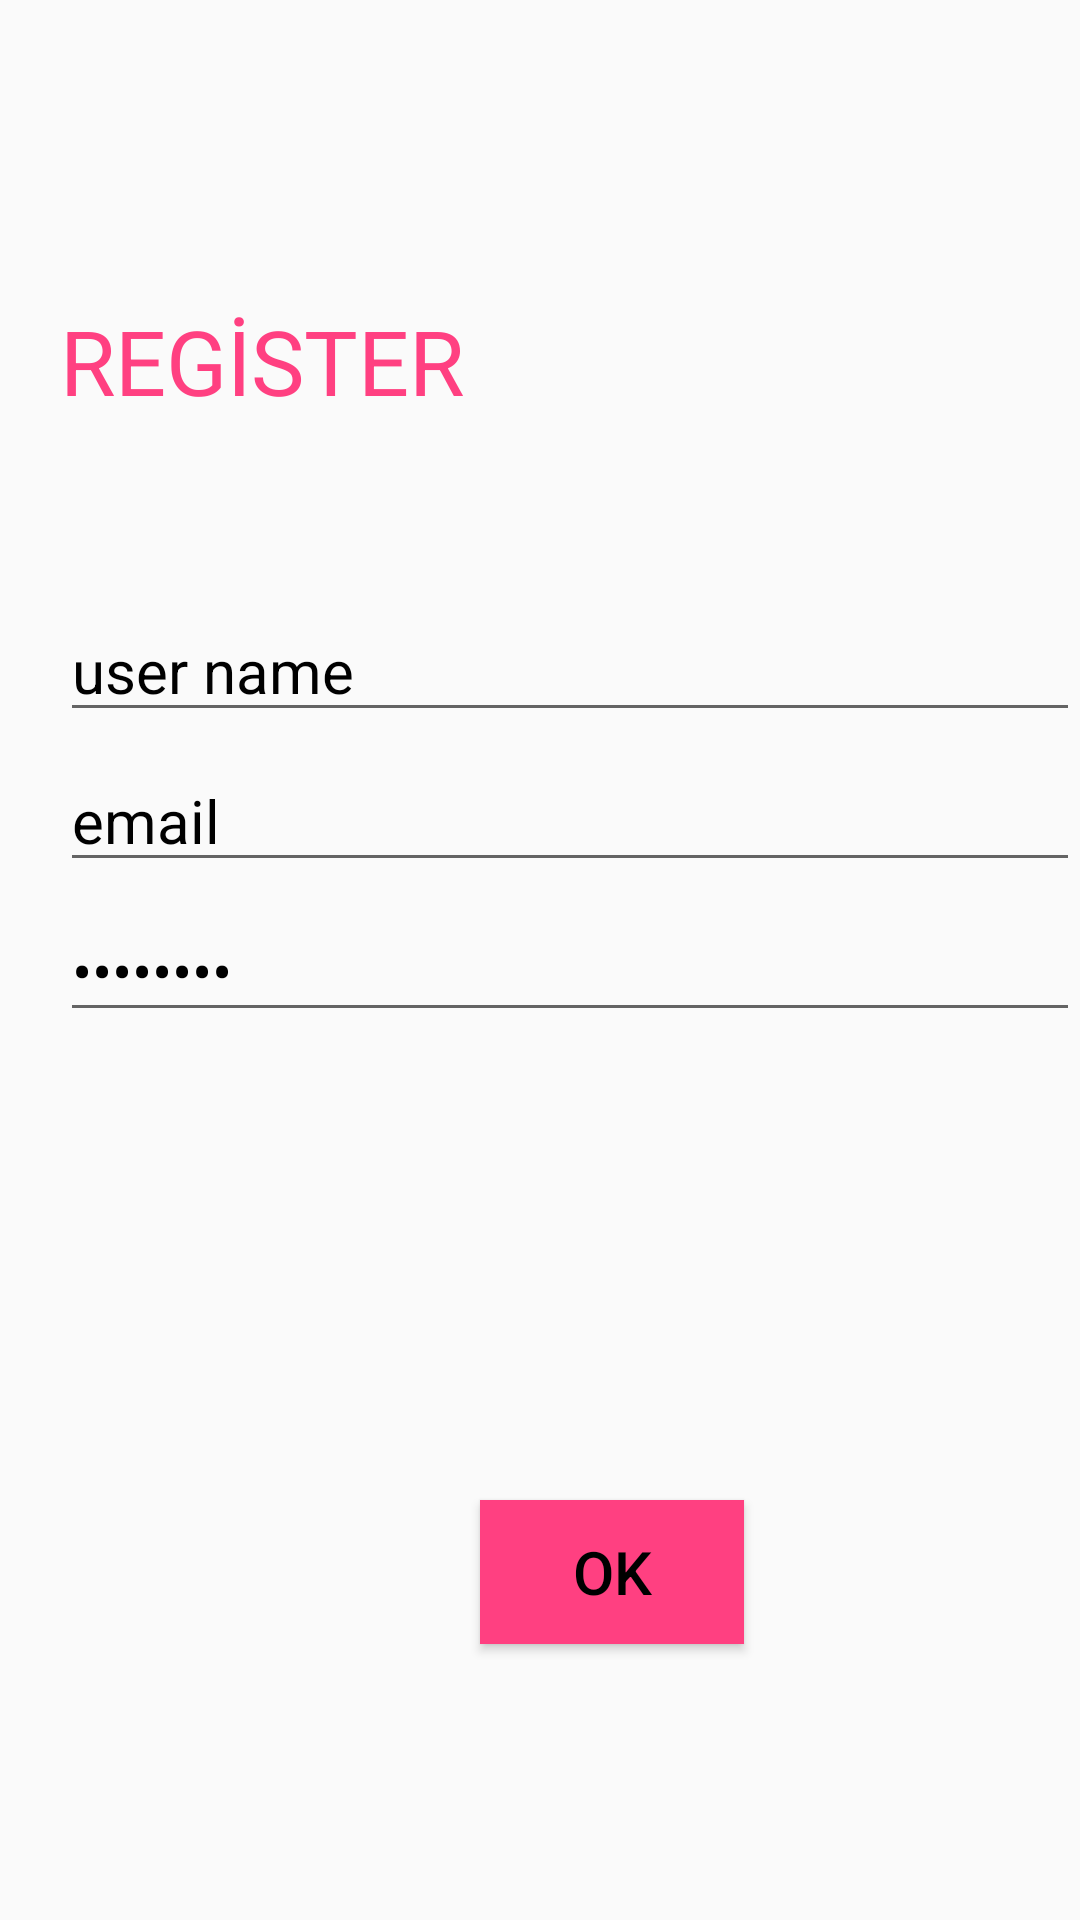

This screen was rendered from an Android layout file. Write that file and the resources it references.
<!-- AndroidManifest.xml: application theme AppTheme -->
<!-- res/layout/activity_register.xml -->
<?xml version="1.0" encoding="utf-8"?>

<RelativeLayout xmlns:android="http://schemas.android.com/apk/res/android"
    xmlns:app="http://schemas.android.com/apk/res-auto"
    xmlns:tools="http://schemas.android.com/tools"
    android:layout_width="match_parent"
    android:layout_height="match_parent"
    tools:context=".LoginActivity">

    <include layout="@layout/actionbar_app"
        android:id="@+id/actionbarregister"
        />



    <TextView
        android:textColor="#FF4081"
        android:id="@+id/textView"
        android:layout_width="wrap_content"
        android:layout_height="wrap_content"
        android:text="REGİSTER"
        android:layout_marginTop="100dp"
        android:layout_marginStart="20dp"
        android:textSize="30sp"/>

    <EditText
        android:textColor="@android:color/black"

        android:id="@+id/username"
        android:layout_width="match_parent"
        android:layout_height="wrap_content"
        android:text="user name"
        android:layout_marginTop="200dp"
        android:layout_marginStart="20dp"
        android:textSize="20sp"/>

    <EditText

        android:textColorHint="@android:color/black"
        android:id="@+id/email"
        android:layout_width="match_parent"
        android:layout_height="wrap_content"
        android:hint="@string/email"
        android:layout_marginTop="250dp"
        android:layout_marginStart="20dp"
        android:textSize="20sp"/>

    <EditText
        android:textColor="@android:color/black"

        android:id="@+id/password"
        android:layout_width="match_parent"
        android:layout_height="wrap_content"
        android:text="password"
        android:inputType="textPassword"
        android:layout_marginTop="300dp"
        android:layout_marginStart="20dp"
        android:textSize="20sp"/>

    <Button
        android:textColor="@android:color/black"

        android:background="#FF4081"
        android:id="@+id/ok"
        android:layout_width="wrap_content"
        android:layout_height="wrap_content"
        android:text="OK"
        android:layout_marginTop="500dp"
        android:layout_marginStart="160dp"
        android:textSize="20sp"/>


</RelativeLayout>
<!-- res/layout/actionbar_app.xml (included above) -->
<?xml version="1.0" encoding="utf-8"?>

<android.support.constraint.ConstraintLayout
    xmlns:android="http://schemas.android.com/apk/res/android"
    android:id="@+id/pnlactionbar"
    android:layout_width="match_parent"
    android:layout_height="wrap_content"
    android:background="#ECD5DD"
    android:theme="@style/ThemeOverlay.AppCompat.Dark.ActionBar"

    >

</android.support.constraint.ConstraintLayout>
<!-- resources referenced by this layout -->
<resources>
  <string name="email">email</string>
  <style name="AppTheme" parent="Theme.AppCompat.Light.NoActionBar">
          
          <item name="colorPrimary">#12707C</item>
          <item name="colorPrimaryDark">#0B6A4F</item>
          <item name="colorAccent">#0B6058</item>
      </style>
</resources>
